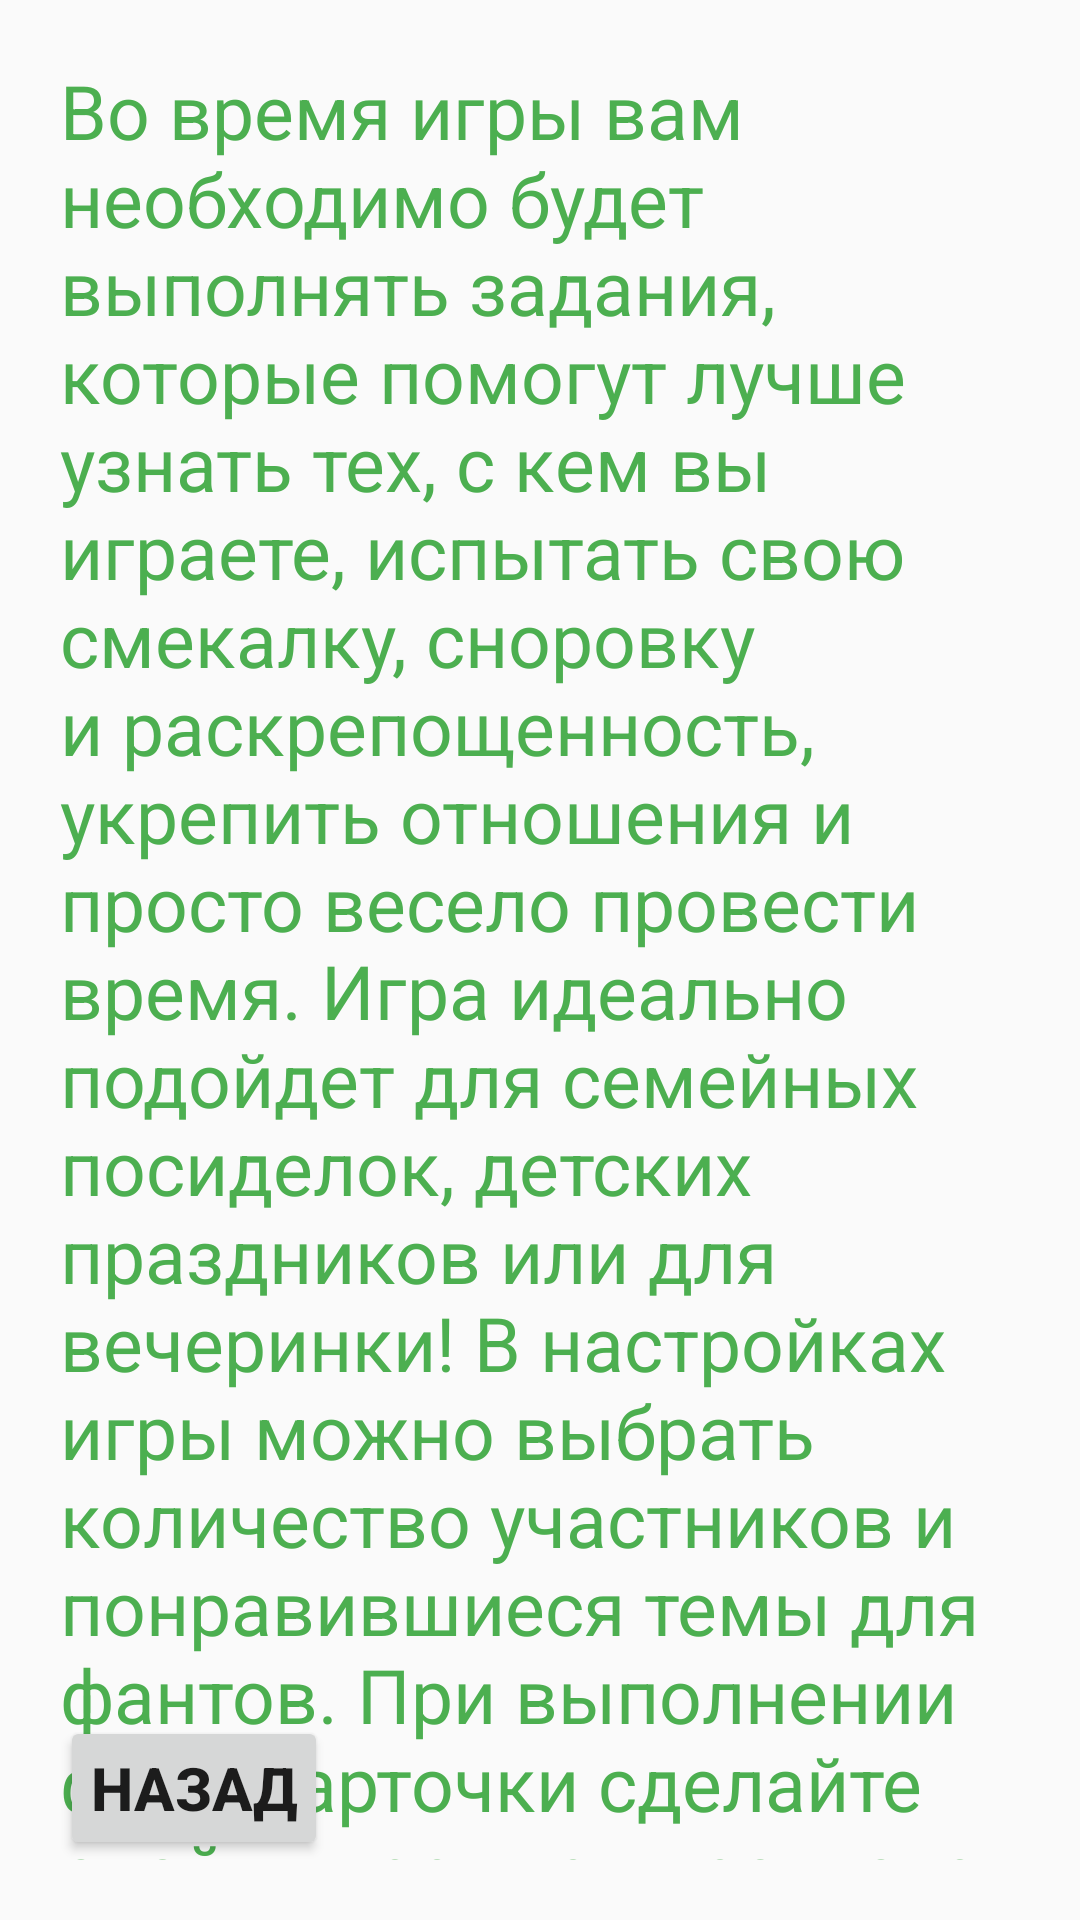

Write the Android layout XML for this screen, with the resource values it uses.
<!-- AndroidManifest.xml: application theme Theme.HackathonApp -->
<!-- res/layout/rules_fragment.xml -->
<?xml version="1.0" encoding="utf-8"?>
<androidx.constraintlayout.widget.ConstraintLayout xmlns:android="http://schemas.android.com/apk/res/android"
        android:layout_width="match_parent"
        android:layout_height="match_parent"
        xmlns:app="http://schemas.android.com/apk/res-auto">

    <TextView
            android:layout_margin="20dp"
            android:textColor="#4CAF50"
            android:textSize="25sp"
            android:text="@string/rules_main_text"
            android:layout_width="match_parent"
            android:layout_height="match_parent"/>

    <Button
            android:id="@+id/back_rules_button"
            android:layout_width="wrap_content"
            android:layout_height="wrap_content"
            app:layout_constraintStart_toStartOf="parent"
            app:layout_constraintBottom_toBottomOf="parent"
            android:text="@string/back_button_text"
            android:textSize="20sp"
            android:textStyle="bold"
            android:padding="10dp"
            android:layout_margin="20dp"
            />

</androidx.constraintlayout.widget.ConstraintLayout>
<!-- resources referenced by this layout -->
<resources>
  <string name="back_button_text">Назад</string>
  <string name="rules_main_text">Во время игры вам необходимо будет выполнять задания, которые помогут лучше узнать тех, с кем вы играете, испытать свою смекалку, сноровку и раскрепощенность, укрепить отношения и просто весело провести время. Игра идеально подойдет для семейных посиделок, детских праздников или для вечеринки! В настройках игры можно выбрать количество участников и понравившиеся темы для фантов. При выполнении фант-карточки сделайте "свайп вверх",при пропуске "свайп вниз". По окончании игры будет показана статистика игоков.</string>
  <style name="Theme.HackathonApp" parent="Theme.AppCompat.DayNight.NoActionBar">
          
          <item name="colorPrimary">@color/purple_500</item>
          <item name="colorPrimaryVariant">@color/purple_700</item>
          <item name="colorOnPrimary">@color/white</item>
          
          <item name="colorSecondary">@color/teal_200</item>
          <item name="colorSecondaryVariant">@color/teal_700</item>
          <item name="colorOnSecondary">@color/black</item>
          
          <item name="android:statusBarColor" tools:targetApi="l">?attr/colorSecondaryVariant</item>
          <item name="android:windowNoTitle">true</item>
  
          
      </style>
  <!-- not gathered from this repository: default colours our renderer supplied (Android Studio template values) -->
  <color name="purple_500">#FF6200EE</color>
  <color name="purple_700">#FF3700B3</color>
  <color name="teal_200">#FF03DAC5</color>
  <color name="teal_700">#FF018786</color>
  <color name="black">#FF000000</color>
  <color name="white">#FFFFFFFF</color>
</resources>
